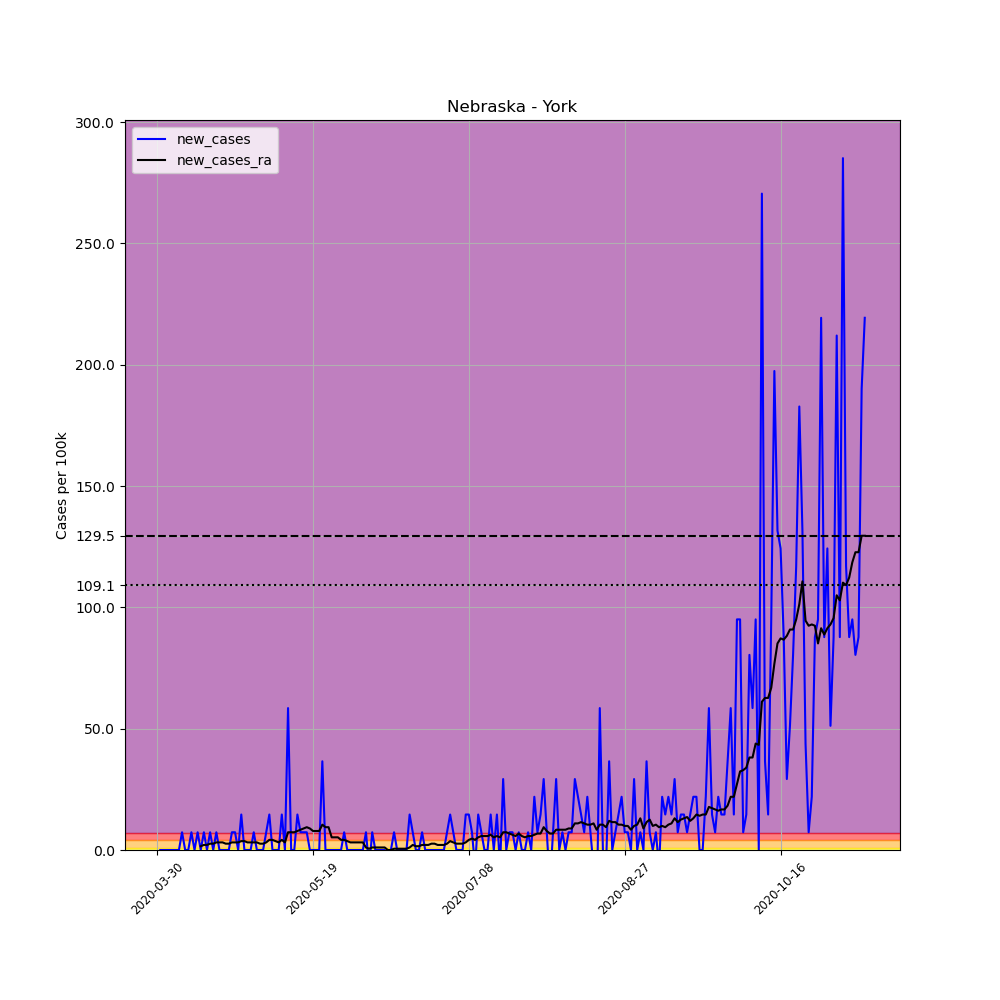

The file beside this chart, header and first rows:
, date, county, state, fips, cases, deaths, COUNTY, STNAME, CTYNAME, POPESTIMATE2019, per_100k, new_cases, new_cases_ra
477155, 2020-03-30, York, Nebraska, 31185, 1, 0, 185, Nebraska, York, 13679, 7.31, , 
477156, 2020-03-31, York, Nebraska, 31185, 1, 0, 185, Nebraska, York, 13679, 7.31, 0.0, 
477157, 2020-04-01, York, Nebraska, 31185, 1, 0, 185, Nebraska, York, 13679, 7.31, 0.0, 
477158, 2020-04-02, York, Nebraska, 31185, 1, 0, 185, Nebraska, York, 13679, 7.31, 0.0, 
477159, 2020-04-03, York, Nebraska, 31185, 1, 0, 185, Nebraska, York, 13679, 7.31, 0.0, 
477160, 2020-04-04, York, Nebraska, 31185, 1, 0, 185, Nebraska, York, 13679, 7.31, 0.0, 
477161, 2020-04-05, York, Nebraska, 31185, 1, 0, 185, Nebraska, York, 13679, 7.31, 0.0, 
477162, 2020-04-06, York, Nebraska, 31185, 1, 0, 185, Nebraska, York, 13679, 7.31, 0.0, 
477163, 2020-04-07, York, Nebraska, 31185, 2, 0, 185, Nebraska, York, 13679, 14.62, 7.31, 
477164, 2020-04-08, York, Nebraska, 31185, 2, 0, 185, Nebraska, York, 13679, 14.62, 0.0, 
477165, 2020-04-09, York, Nebraska, 31185, 2, 0, 185, Nebraska, York, 13679, 14.62, 0.0, 
477166, 2020-04-10, York, Nebraska, 31185, 3, 0, 185, Nebraska, York, 13679, 21.93, 7.31, 
477167, 2020-04-11, York, Nebraska, 31185, 3, 0, 185, Nebraska, York, 13679, 21.93, 0.0, 
477168, 2020-04-12, York, Nebraska, 31185, 4, 0, 185, Nebraska, York, 13679, 29.24, 7.31, 
477169, 2020-04-13, York, Nebraska, 31185, 4, 0, 185, Nebraska, York, 13679, 29.24, 0.0, 1.567
477170, 2020-04-14, York, Nebraska, 31185, 5, 0, 185, Nebraska, York, 13679, 36.55, 7.31, 2.089
477171, 2020-04-15, York, Nebraska, 31185, 5, 0, 185, Nebraska, York, 13679, 36.55, 0.0, 2.089
477172, 2020-04-16, York, Nebraska, 31185, 6, 0, 185, Nebraska, York, 13679, 43.86, 7.31, 2.611
477173, 2020-04-17, York, Nebraska, 31185, 6, 0, 185, Nebraska, York, 13679, 43.86, 0.0, 2.611
477174, 2020-04-18, York, Nebraska, 31185, 7, 0, 185, Nebraska, York, 13679, 51.17, 7.31, 3.133
477175, 2020-04-19, York, Nebraska, 31185, 7, 0, 185, Nebraska, York, 13679, 51.17, 0.0, 3.133
477176, 2020-04-20, York, Nebraska, 31185, 7, 0, 185, Nebraska, York, 13679, 51.17, 0.0, 3.133
477177, 2020-04-21, York, Nebraska, 31185, 7, 0, 185, Nebraska, York, 13679, 51.17, 0.0, 2.611
477178, 2020-04-22, York, Nebraska, 31185, 7, 0, 185, Nebraska, York, 13679, 51.17, 0.0, 2.611
477179, 2020-04-23, York, Nebraska, 31185, 8, 0, 185, Nebraska, York, 13679, 58.48, 7.31, 3.133
477180, 2020-04-24, York, Nebraska, 31185, 9, 0, 185, Nebraska, York, 13679, 65.79, 7.31, 3.133
477181, 2020-04-25, York, Nebraska, 31185, 9, 0, 185, Nebraska, York, 13679, 65.79, 0.0, 3.133
477182, 2020-04-26, York, Nebraska, 31185, 11, 0, 185, Nebraska, York, 13679, 80.42, 14.62, 3.655
477183, 2020-04-27, York, Nebraska, 31185, 11, 0, 185, Nebraska, York, 13679, 80.42, 0.0, 3.655
477184, 2020-04-28, York, Nebraska, 31185, 11, 0, 185, Nebraska, York, 13679, 80.42, 0.0, 3.133
477185, 2020-04-29, York, Nebraska, 31185, 11, 0, 185, Nebraska, York, 13679, 80.42, 0.0, 3.133
477186, 2020-04-30, York, Nebraska, 31185, 12, 0, 185, Nebraska, York, 13679, 87.73, 7.31, 3.133
477187, 2020-05-01, York, Nebraska, 31185, 12, 0, 185, Nebraska, York, 13679, 87.73, 0.0, 3.133
477188, 2020-05-02, York, Nebraska, 31185, 12, 0, 185, Nebraska, York, 13679, 87.73, 0.0, 2.611
477189, 2020-05-03, York, Nebraska, 31185, 12, 0, 185, Nebraska, York, 13679, 87.73, 0.0, 2.611
477190, 2020-05-04, York, Nebraska, 31185, 13, 0, 185, Nebraska, York, 13679, 95.04, 7.31, 3.133
477191, 2020-05-05, York, Nebraska, 31185, 15, 0, 185, Nebraska, York, 13679, 109.7, 14.62, 4.177
477192, 2020-05-06, York, Nebraska, 31185, 15, 0, 185, Nebraska, York, 13679, 109.7, 0.0, 4.177
477193, 2020-05-07, York, Nebraska, 31185, 15, 0, 185, Nebraska, York, 13679, 109.7, 0.0, 3.655
477194, 2020-05-08, York, Nebraska, 31185, 15, 0, 185, Nebraska, York, 13679, 109.7, 0.0, 3.133
477195, 2020-05-09, York, Nebraska, 31185, 17, 0, 185, Nebraska, York, 13679, 124.3, 14.62, 4.177
477196, 2020-05-10, York, Nebraska, 31185, 17, 0, 185, Nebraska, York, 13679, 124.3, 0.0, 3.133
477197, 2020-05-11, York, Nebraska, 31185, 25, 0, 185, Nebraska, York, 13679, 182.8, 58.48, 7.31
477198, 2020-05-12, York, Nebraska, 31185, 25, 0, 185, Nebraska, York, 13679, 182.8, 0.0, 7.31
477199, 2020-05-13, York, Nebraska, 31185, 25, 0, 185, Nebraska, York, 13679, 182.8, 0.0, 7.31
477200, 2020-05-14, York, Nebraska, 31185, 27, 0, 185, Nebraska, York, 13679, 197.4, 14.62, 7.833
477201, 2020-05-15, York, Nebraska, 31185, 28, 0, 185, Nebraska, York, 13679, 204.7, 7.31, 8.355
477202, 2020-05-16, York, Nebraska, 31185, 29, 0, 185, Nebraska, York, 13679, 212, 7.31, 8.877
477203, 2020-05-17, York, Nebraska, 31185, 30, 0, 185, Nebraska, York, 13679, 219.3, 7.31, 9.399
477204, 2020-05-18, York, Nebraska, 31185, 30, 0, 185, Nebraska, York, 13679, 219.3, 0.0, 8.877
477205, 2020-05-19, York, Nebraska, 31185, 30, 0, 185, Nebraska, York, 13679, 219.3, 0.0, 7.833
477206, 2020-05-20, York, Nebraska, 31185, 30, 0, 185, Nebraska, York, 13679, 219.3, 0.0, 7.833
477207, 2020-05-21, York, Nebraska, 31185, 30, 0, 185, Nebraska, York, 13679, 219.3, 0.0, 7.833
477208, 2020-05-22, York, Nebraska, 31185, 35, 0, 185, Nebraska, York, 13679, 255.9, 36.55, 10.44
477209, 2020-05-23, York, Nebraska, 31185, 35, 0, 185, Nebraska, York, 13679, 255.9, 0.0, 9.399
477210, 2020-05-24, York, Nebraska, 31185, 35, 0, 185, Nebraska, York, 13679, 255.9, 0.0, 9.399
477211, 2020-05-25, York, Nebraska, 31185, 35, 0, 185, Nebraska, York, 13679, 255.9, 0.0, 5.222
477212, 2020-05-26, York, Nebraska, 31185, 35, 0, 185, Nebraska, York, 13679, 255.9, 0.0, 5.222
477213, 2020-05-27, York, Nebraska, 31185, 35, 0, 185, Nebraska, York, 13679, 255.9, 0.0, 5.222
477214, 2020-05-28, York, Nebraska, 31185, 35, 0, 185, Nebraska, York, 13679, 255.9, 0.0, 4.177
... 168 more rows
